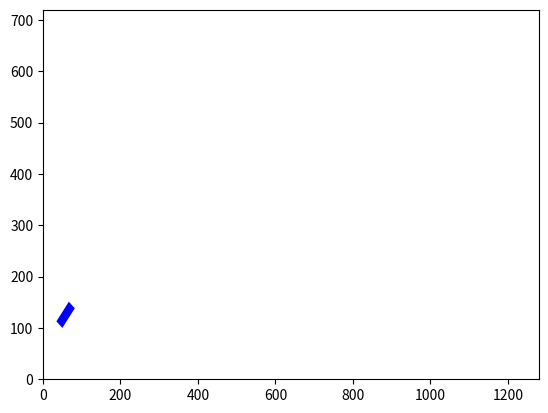

Write Python code to recreate this figure. (Note: this script raises an exception after producing the figure.)
# matplotlib_animation.py
"""
A Python script to run a Matplotlib animation to build a stinger transition
"""

#import necessary packages
import numpy as np
from numpy import pi, sin, cos, sqrt
import matplotlib.pyplot as plt
import matplotlib.animation as animation
import matplotlib.patches as mpatches
from matplotlib.collections import PatchCollection

import matplotlib.pyplot as plt
import matplotlib.patches as patches
import numpy as np

# Create figure and axes
fig,ax = plt.subplots()
x = np.arange(0,1280,1)
y = (720/1280)*x


# Create a Rectangle patch
rect = patches.Rectangle((50,100),50,20,angle=50,linewidth=0,edgecolor='b',facecolor='b')

# Add the patch to the Axes
ax.set_xlim([0,1280])
ax.set_ylim([0,720])
patch = ax.add_patch(rect)

def init():
    patch.rect

def animate(i):
    patch.rect((x[i],y[i]),50,20,angle=i,linewidth=0,edgecolor='b',facecolor='b')
    return patch

ani = animation.FuncAnimation(fig, animate, init_func=init, frames=len(x), interval=40, blit=True, repeat=False)

plt.show()